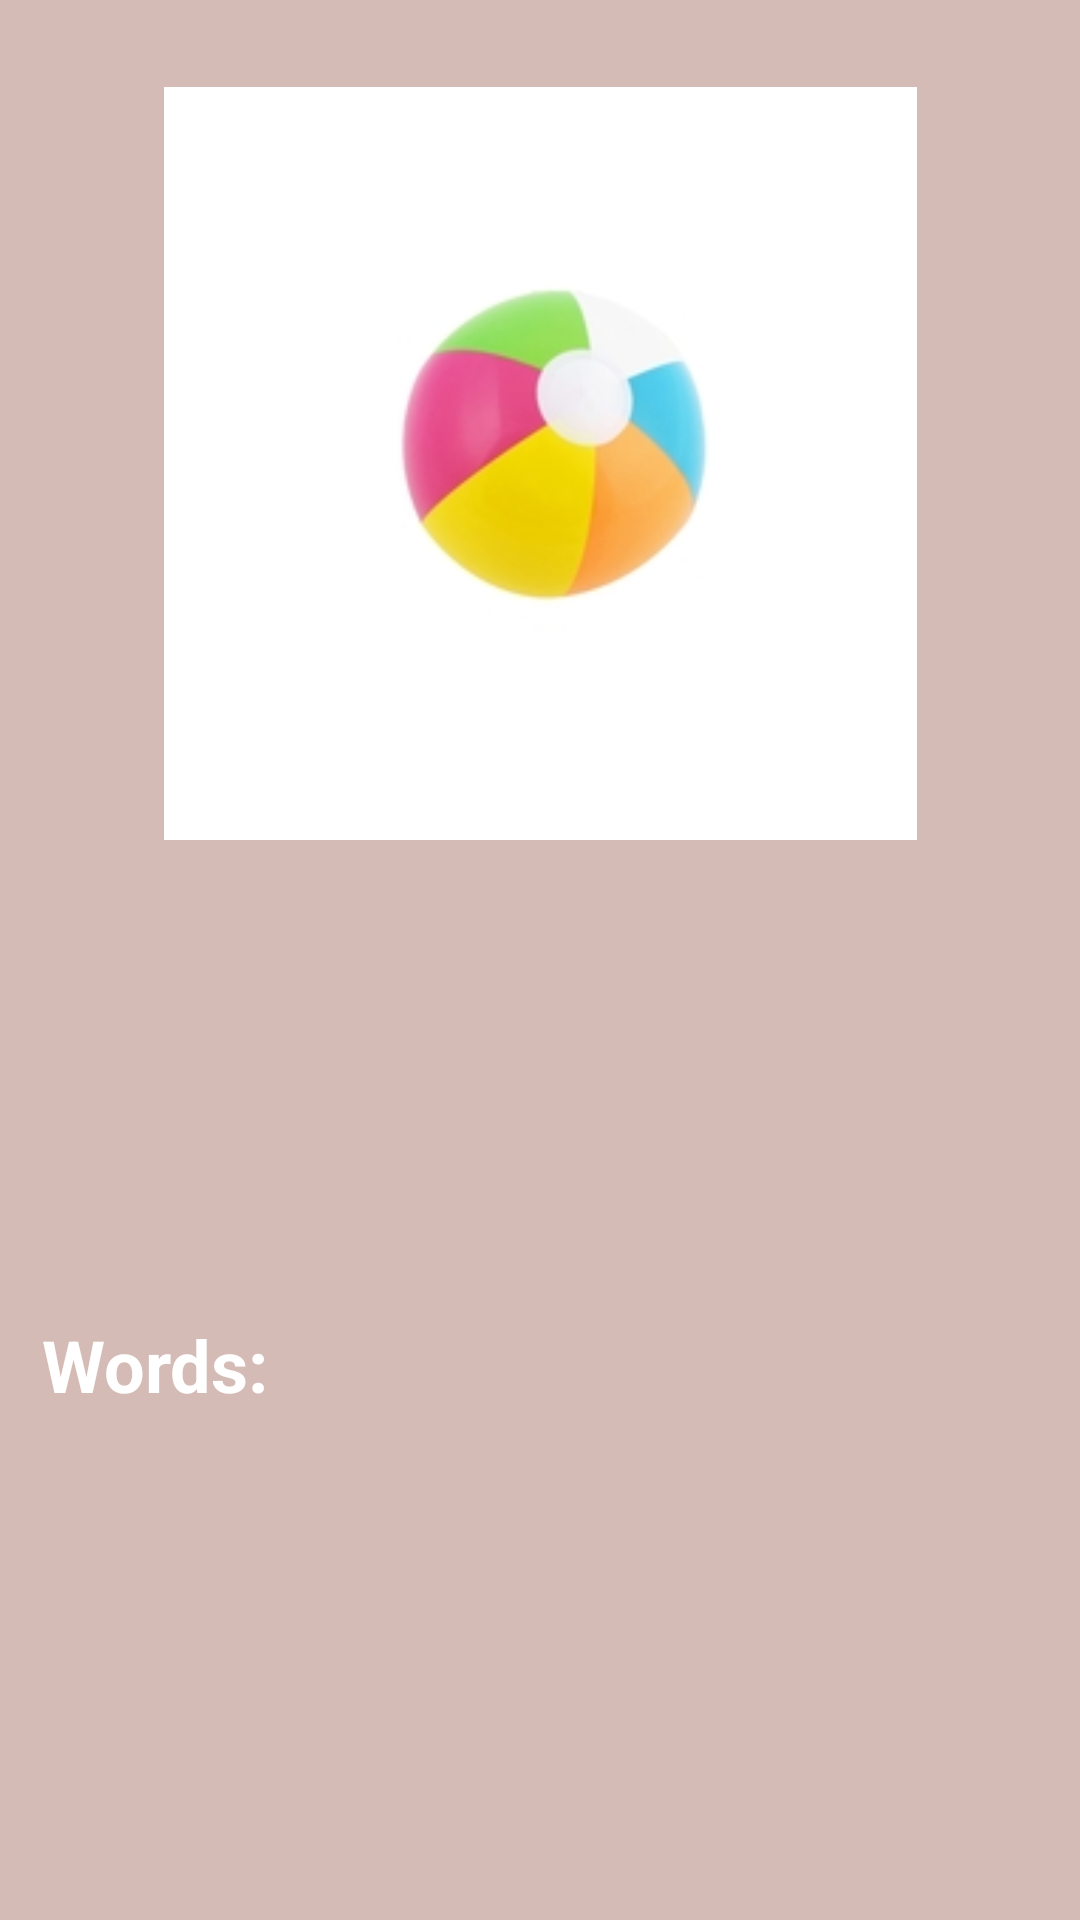

Produce the Android XML layout that renders to this screen, including the resource entries it uses.
<!-- AndroidManifest.xml: application theme AppTheme -->
<!-- res/layout/activity_quiz2.xml -->
<?xml version="1.0" encoding="utf-8"?>
<androidx.constraintlayout.widget.ConstraintLayout xmlns:android="http://schemas.android.com/apk/res/android"
    xmlns:app="http://schemas.android.com/apk/res-auto"
    xmlns:tools="http://schemas.android.com/tools"
    android:layout_width="match_parent"
    android:layout_height="match_parent"
    android:background="#D5BBB5"
    tools:context=".Quiz2">


    <ImageView
        android:id="@+id/iv_q2"
        android:layout_width="263dp"
        android:layout_height="251dp"
        app:layout_constraintBottom_toTopOf="@+id/answer2"
        app:layout_constraintEnd_toEndOf="parent"
        app:layout_constraintStart_toStartOf="parent"
        app:layout_constraintTop_toTopOf="parent"
        app:layout_constraintVertical_bias="0.773"
        app:srcCompat="@drawable/quiz2" />

    <EditText
        android:id="@+id/answer2"
        android:layout_width="200dp"
        android:layout_height="80dp"
        android:background="@drawable/shape"
        android:clickable="false"
        android:focusable="false"
        android:gravity="center"
        android:padding="10dp"
        android:textColor="#332FA2"
        android:textSize="32sp"
        app:layout_constraintBottom_toBottomOf="parent"
        app:layout_constraintEnd_toEndOf="parent"
        app:layout_constraintHorizontal_bias="0.497"
        app:layout_constraintStart_toStartOf="parent"
        app:layout_constraintTop_toTopOf="parent"
        app:layout_constraintVertical_bias="0.515" />

    <TextView
        android:id="@+id/tv_tittle2"
        android:layout_width="wrap_content"
        android:layout_height="wrap_content"
        android:text="Words:"
        android:textColor="#FFF"
        android:textSize="24sp"
        android:textStyle="bold"
        app:layout_constraintBottom_toBottomOf="parent"
        app:layout_constraintEnd_toEndOf="parent"
        app:layout_constraintHorizontal_bias="0.049"
        app:layout_constraintStart_toStartOf="parent"
        app:layout_constraintTop_toTopOf="parent"
        app:layout_constraintVertical_bias="0.722" />

    <LinearLayout
        android:id="@+id/layoutPatent2"
        android:layout_width="match_parent"
        android:layout_height="wrap_content"
        android:orientation="horizontal"
        app:layout_constraintBottom_toBottomOf="parent"
        app:layout_constraintTop_toTopOf="parent"
        app:layout_constraintVertical_bias="0.842"
        tools:layout_editor_absoluteX="0dp"></LinearLayout>

</androidx.constraintlayout.widget.ConstraintLayout>
<!-- resources referenced by this layout -->
<resources>
  <!-- drawable quiz2: png bitmap (drawable, 15684 bytes) -->
  <style name="AppTheme" parent="Theme.AppCompat.Light.NoActionBar">
          
          <item name="colorPrimary">#7A31E4</item>
          <item name="colorPrimaryDark">#7A31E4</item>
          <item name="colorAccent">@color/colorAccent</item>
      </style>
  <color name="colorAccent">#03DAC5</color>
</resources>
